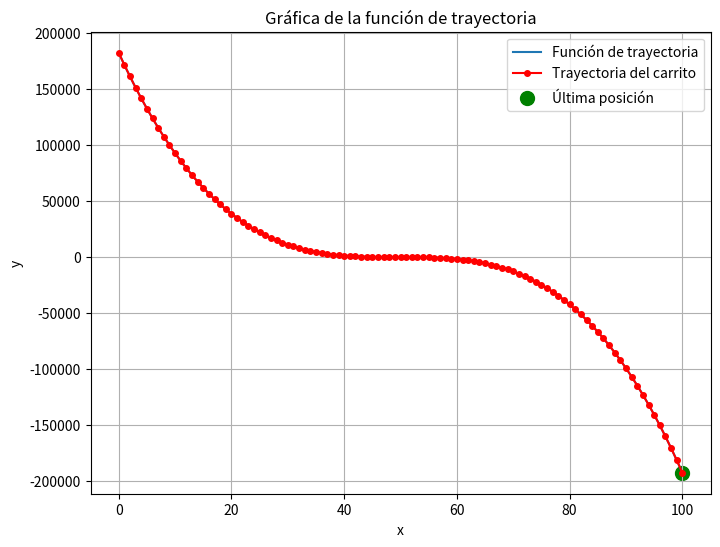

Python code for this plot:
import matplotlib.pyplot as plt
import numpy as np

# Definir la función de la trayectoria
def funcion_trayectoria(x):
    return -1.5 * (x - 50)**3 - 2 * (x - 50)**2 + 2

# Función para calcular la energía potencial en un punto
def energia_potencial(y):
    m = 1  # Masa del objeto (puede ajustarse)
    g = 9.81  # Aceleración debido a la gravedad
    return m * g * y

# Función para calcular la energía cinética en un punto
def energia_cinetica(v):
    m = 1  # Masa del objeto (puede ajustarse)
    return 0.5 * m * v**2

# Crear valores de x
x = np.linspace(0, 100, 1000)

# Calcular los valores de y usando la función de trayectoria
y = funcion_trayectoria(x)

# Graficar la función
plt.figure(figsize=(8, 6))
plt.plot(x, y, label='Función de trayectoria')
plt.xlabel('x')
plt.ylabel('y')
plt.title('Gráfica de la función de trayectoria')

# Simulación del carrito con cambios en la velocidad según la energía
carrito_x = 0  # Posición inicial en x del carrito
carrito_y = funcion_trayectoria(carrito_x)  # Obtener la posición inicial en y
v = 0  # Velocidad inicial del carrito

# Lista para almacenar las posiciones del carrito
posiciones_x = [carrito_x]
posiciones_y = [carrito_y]

# Simular movimiento del carrito
for i in range(100):
    carrito_x += 1  # Incrementar la posición en x
    carrito_y = funcion_trayectoria(carrito_x)  # Obtener la nueva posición en y

    # Calcular energía potencial y cinética en el punto actual
    ep = energia_potencial(carrito_y)
    ec = energia_cinetica(v)

    # Ajustar la velocidad en función de la diferencia entre la energía potencial y cinética
    v = np.sqrt(2 * (ep - ec))

    # Almacenar las posiciones del carrito para graficar
    posiciones_x.append(carrito_x)
    posiciones_y.append(carrito_y)

# Graficar la trayectoria del carrito
plt.plot(posiciones_x, posiciones_y, color='red', label='Trayectoria del carrito', marker='o', markersize=4)

# Última posición del carrito
plt.scatter(posiciones_x[-1], posiciones_y[-1], color='green', label='Última posición', s=100)

plt.legend()
plt.grid(True)
plt.show()
